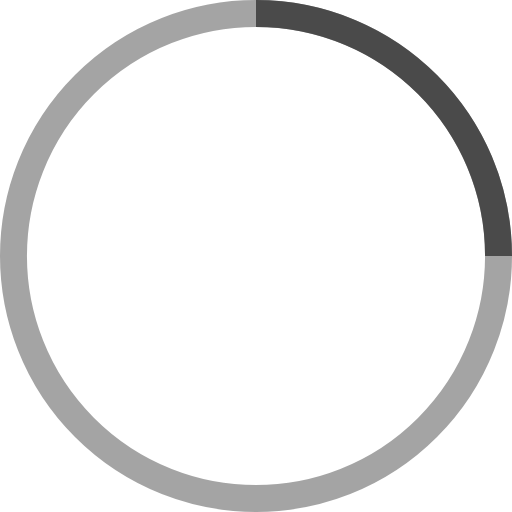
t = 0.00 s
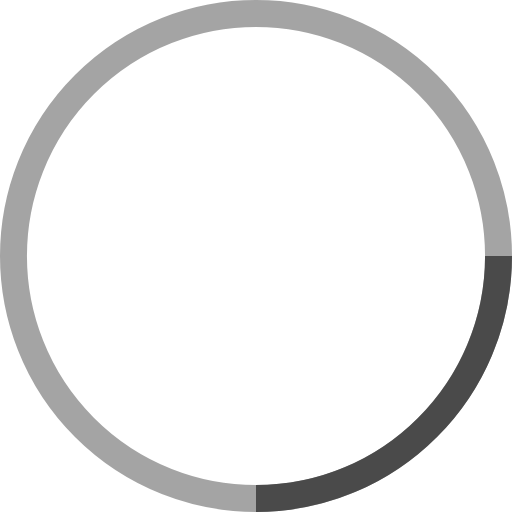
t = 0.25 s
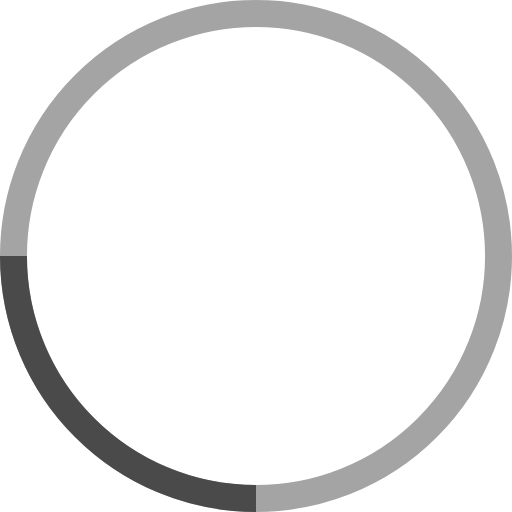
t = 0.50 s
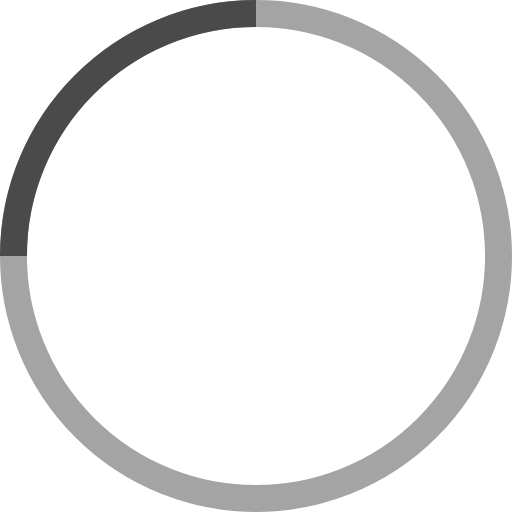
t = 0.75 s

The animated SVG that drew these frames (rendered in a browser with its animation timeline set to each time). Animation: 1 SMIL element (animateTransform=1); one cycle of 1.00 s, repeats indefinitely.

<svg width="38" height="38" viewBox="0 0 38 38" xmlns="http://www.w3.org/2000/svg" stroke="#4a4a4a">
  <g fill="none" fill-rule="evenodd">
    <g transform="translate(1 1)" stroke-width="2">
      <circle stroke-opacity=".5" cx="18" cy="18" r="18"/>
      <path d="M36 18c0-9.94-8.06-18-18-18">
        <animateTransform
          attributeName="transform"
          type="rotate"
          from="0 18 18"
          to="360 18 18"
          dur="1s"
          repeatCount="indefinite"/>
      </path>
    </g>
  </g>
</svg>
